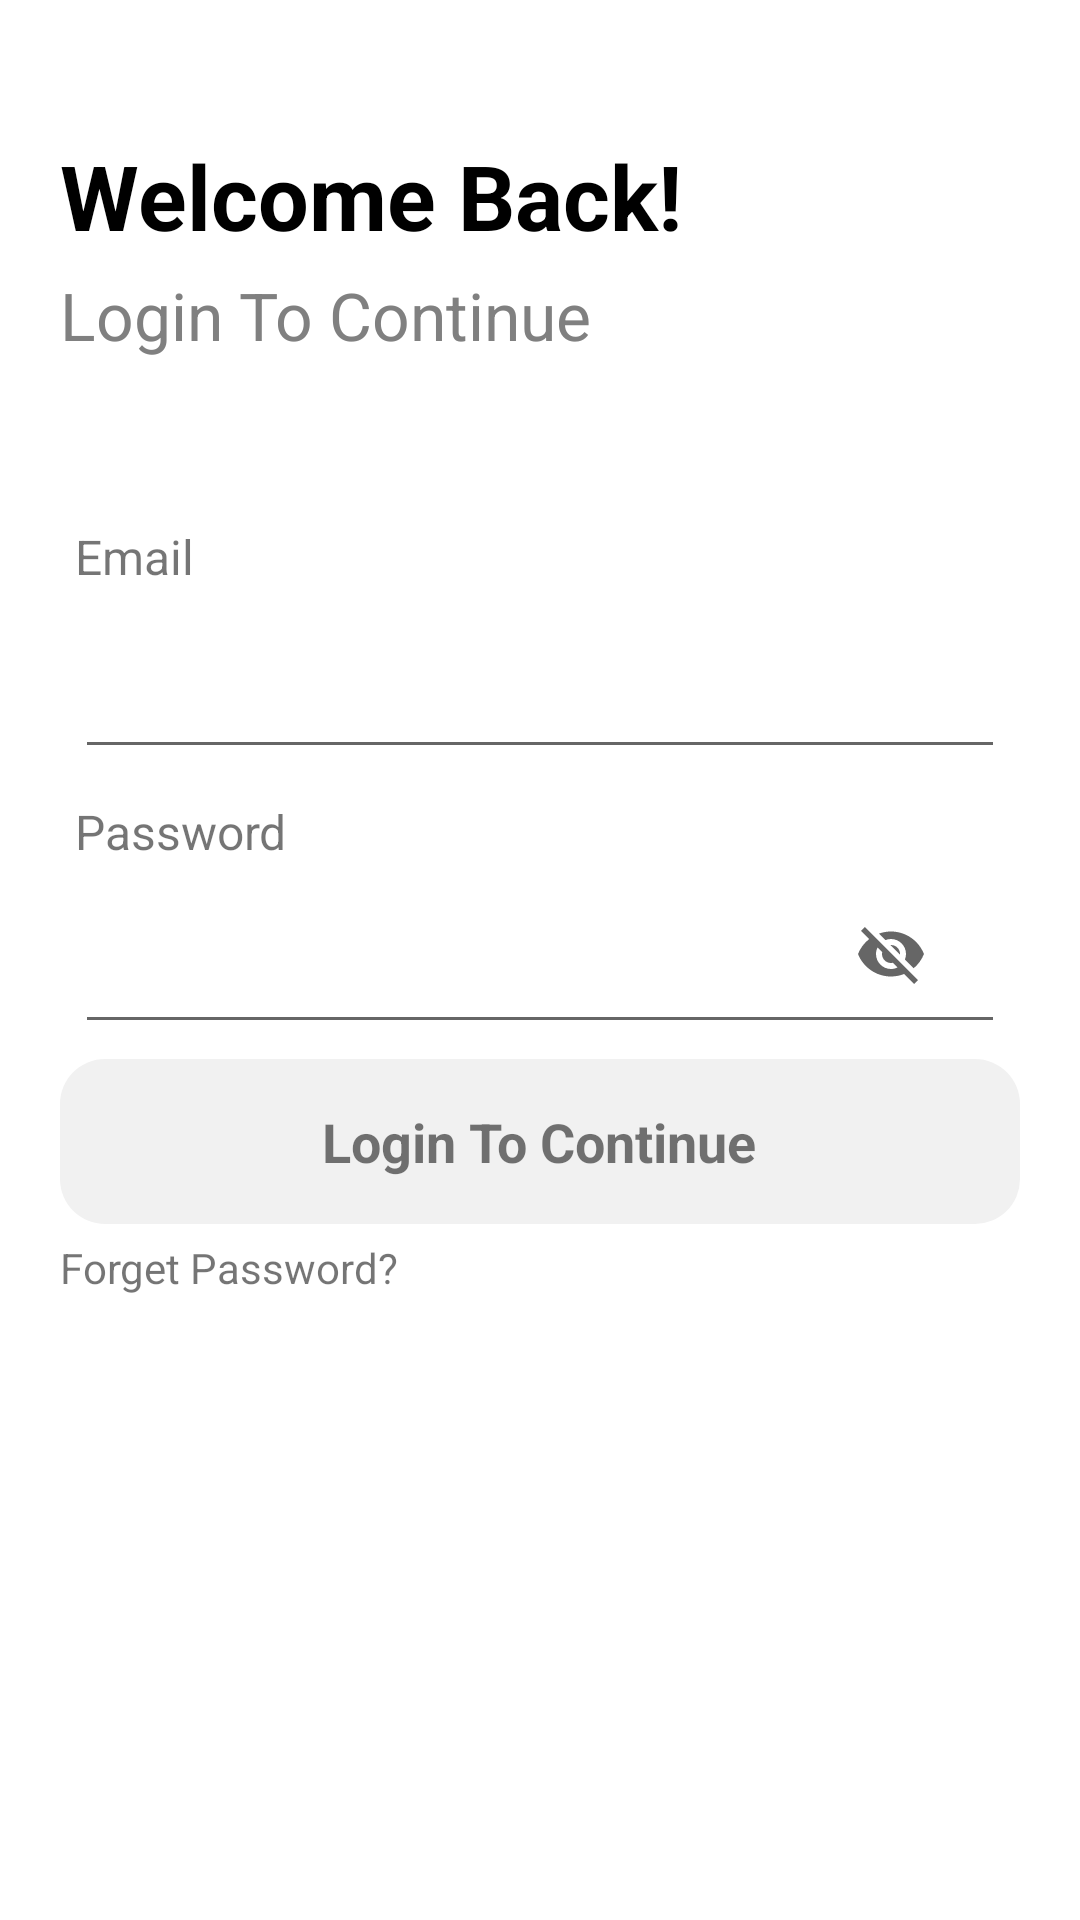

The Android layout XML behind this screen, and the referenced resources:
<!-- AndroidManifest.xml: activity theme CustomAppTheme -->
<!-- res/layout/activity_login.xml -->
<?xml version="1.0" encoding="utf-8"?>
<RelativeLayout
    xmlns:android="http://schemas.android.com/apk/res/android"
    xmlns:app="http://schemas.android.com/apk/res-auto"
    xmlns:tools="http://schemas.android.com/tools"
    android:layout_width="match_parent"
    android:layout_height="match_parent"
    android:padding="20dp"
    android:background="@color/white"
    tools:context=".ui.LoginActivity">

    <LinearLayout
        android:layout_width="match_parent"
        android:layout_height="wrap_content"
        android:orientation="vertical">
        <TextView
            android:layout_width="wrap_content"
            android:layout_height="wrap_content"
            android:text="Welcome Back!"
            android:textSize="30sp"
            android:textStyle="bold"
            android:layout_marginTop="25dp"
            android:textColor="@color/textPrimary"
            />
        <TextView
            android:layout_width="wrap_content"
            android:layout_height="wrap_content"
            android:text="Login To Continue"
            android:textSize="22sp"
            android:layout_marginTop="5dp"
            android:textColor="@color/textSecondary"/>
        <LinearLayout
            android:padding="5dp"
            android:layout_marginTop="50dp"
            android:layout_width="match_parent"
            android:layout_height="wrap_content"
            android:orientation="vertical">
            <TextView
                android:layout_width="wrap_content"
                android:layout_height="wrap_content"
                android:textSize="16sp"
                android:text="Email"
                android:gravity="start"/>
            <EditText
                android:id="@+id/emailEV"
                android:layout_width="match_parent"
                android:layout_height="60dp"
                android:textAlignment="textStart"
                android:textSize="23sp"
                android:paddingStart="5dp"/>
        </LinearLayout>
        <LinearLayout
            android:padding="5dp"
            android:layout_width="match_parent"
            android:layout_height="wrap_content"
            android:orientation="vertical">
            <TextView
                android:layout_width="wrap_content"
                android:layout_height="wrap_content"
                android:textSize="16sp"
                android:text="Password"
                android:gravity="start"/>
            <RelativeLayout
                android:layout_width="match_parent"
                android:layout_height="60dp">
                <EditText
                    android:id="@+id/passwordEv"
                    android:layout_width="match_parent"
                    android:layout_height="60dp"
                    android:inputType="textPassword"
                    android:textAlignment="textStart"
                    android:textSize="23sp"
                    android:paddingStart="5dp"/>
                <LinearLayout
                    android:id="@+id/showPasswordBtnLay"
                    android:layout_width="50dp"
                    android:layout_alignParentEnd="true"
                    android:layout_centerInParent="true"
                    android:gravity="start"
                    android:layout_height="match_parent">
                    <ImageView
                        android:layout_gravity="center"
                        android:id="@+id/showPasswordBtn"
                        android:layout_width="wrap_content"
                        android:background="@color/transparent"
                        android:layout_height="wrap_content"
                        android:src="@drawable/ic_hidepassword"/>
                </LinearLayout>

            </RelativeLayout>

        </LinearLayout>
        <LinearLayout
            android:layout_width="match_parent"
            android:layout_height="55dp"
            android:padding="5dp"
            android:clickable="true"
            android:focusable="true"
            android:gravity="center"
            android:onClick="loginBtn"
            android:foreground="?selectableItemBackground"
            android:background="@drawable/full_circle"
            android:orientation="vertical">
            <TextView
                android:layout_width="wrap_content"
                android:layout_height="wrap_content"
                android:text="Login To Continue"
                android:layout_gravity="center"
                android:textSize="18sp"
                android:textAllCaps="false"
                android:textStyle="bold"/>

        </LinearLayout>
        <TextView
            android:onClick="forgetPasswordBtn"
            android:layout_marginTop="5dp"
            android:layout_width="wrap_content"
            android:layout_height="wrap_content"
            android:text="Forget Password?"/>

    </LinearLayout>


</RelativeLayout>
<!-- resources referenced by this layout -->
<resources>
  <color name="textPrimary">#000000</color>
  <color name="textSecondary">#808080</color>
  <color name="transparent">#00ffffff</color>
  <color name="white">#ffffff</color>
  <!-- drawable full_circle (drawable) -->
  <shape xmlns:android="http://schemas.android.com/apk/res/android">
      <corners
          android:radius="15dp"/>
      <solid android:color="@color/gWhite"/>
  </shape>
  <!-- drawable ic_hidepassword (drawable) -->
  <vector xmlns:android="http://schemas.android.com/apk/res/android"
      android:width="24dp"
      android:height="24dp"
      android:viewportWidth="24"
      android:viewportHeight="24"
      android:tint="?attr/colorControlNormal">
    <path
        android:fillColor="@color/textSecondary"
        android:pathData="M12,7c2.76,0 5,2.24 5,5 0,0.65 -0.13,1.26 -0.36,1.83l2.92,2.92c1.51,-1.26 2.7,-2.89 3.43,-4.75 -1.73,-4.39 -6,-7.5 -11,-7.5 -1.4,0 -2.74,0.25 -3.98,0.7l2.16,2.16C10.74,7.13 11.35,7 12,7zM2,4.27l2.28,2.28 0.46,0.46C3.08,8.3 1.78,10.02 1,12c1.73,4.39 6,7.5 11,7.5 1.55,0 3.03,-0.3 4.38,-0.84l0.42,0.42L19.73,22 21,20.73 3.27,3 2,4.27zM7.53,9.8l1.55,1.55c-0.05,0.21 -0.08,0.43 -0.08,0.65 0,1.66 1.34,3 3,3 0.22,0 0.44,-0.03 0.65,-0.08l1.55,1.55c-0.67,0.33 -1.41,0.53 -2.2,0.53 -2.76,0 -5,-2.24 -5,-5 0,-0.79 0.2,-1.53 0.53,-2.2zM11.84,9.02l3.15,3.15 0.02,-0.16c0,-1.66 -1.34,-3 -3,-3l-0.17,0.01z"/>
  </vector>
  <style name="CustomAppTheme" parent="Theme.AppCompat.Light.NoActionBar">
          
          <item name="colorPrimary">@color/colorPrimary</item>
          <item name="colorPrimaryDark">@color/colorPrimaryDark</item>
          <item name="colorAccent">@color/colorAccent</item>
          <item name="fontFamily">@fonts/openSansRegular</item>
          <item name="android:statusBarColor">@color/white</item>
          <item name="android:windowLightStatusBar" tools:ignore="NewApi">true</item>
      </style>
  <color name="gWhite">#f1f1f1</color>
  <color name="colorPrimary">#6200EE</color>
  <color name="colorPrimaryDark">#3700B3</color>
  <color name="colorAccent">#6200EE</color>
</resources>
